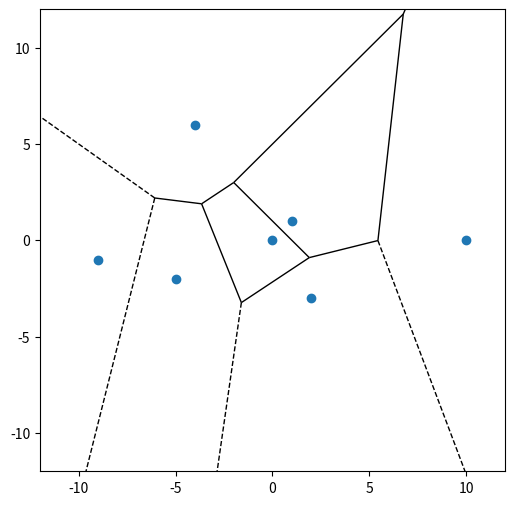

The script that saved this image:
import numpy as np
import matplotlib.pyplot as plt
from scipy.spatial import Voronoi, voronoi_plot_2d


# 生成随机点
points = [
    [0,0],
    [1,1],
    [2,-3],
    [-5,-2],
    [-4,6],
    [-9,-1],
    [10,0]
]
points = np.array(points)

# 计算Voronoi图
vor = Voronoi(points)

# 计算绘图范围
min_x, min_y = -10, -10
max_x, max_y = 10,10
padding = 0.1  # 额外的填充空间
x_range = max_x - min_x
y_range = max_y - min_y
max_range = max(x_range, y_range)
x_lim = (min_x - padding * max_range, max_x + padding * max_range)
y_lim = (min_y - padding * max_range, max_y + padding * max_range)

# 绘制Voronoi图
fig, ax = plt.subplots(figsize=(6, 6))  # 设置画布大小为正方形
voronoi_plot_2d(vor, ax=ax, show_points=False, show_vertices=False)
ax.set_xlim(x_lim)
ax.set_ylim(y_lim)
plt.plot(points[:, 0], points[:, 1], 'o')
plt.savefig('voronoi.png')
print(f'voronoi.png saved')